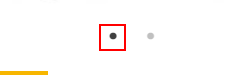
Workflow: Browser

Step 1: find the button (chrome.exe)

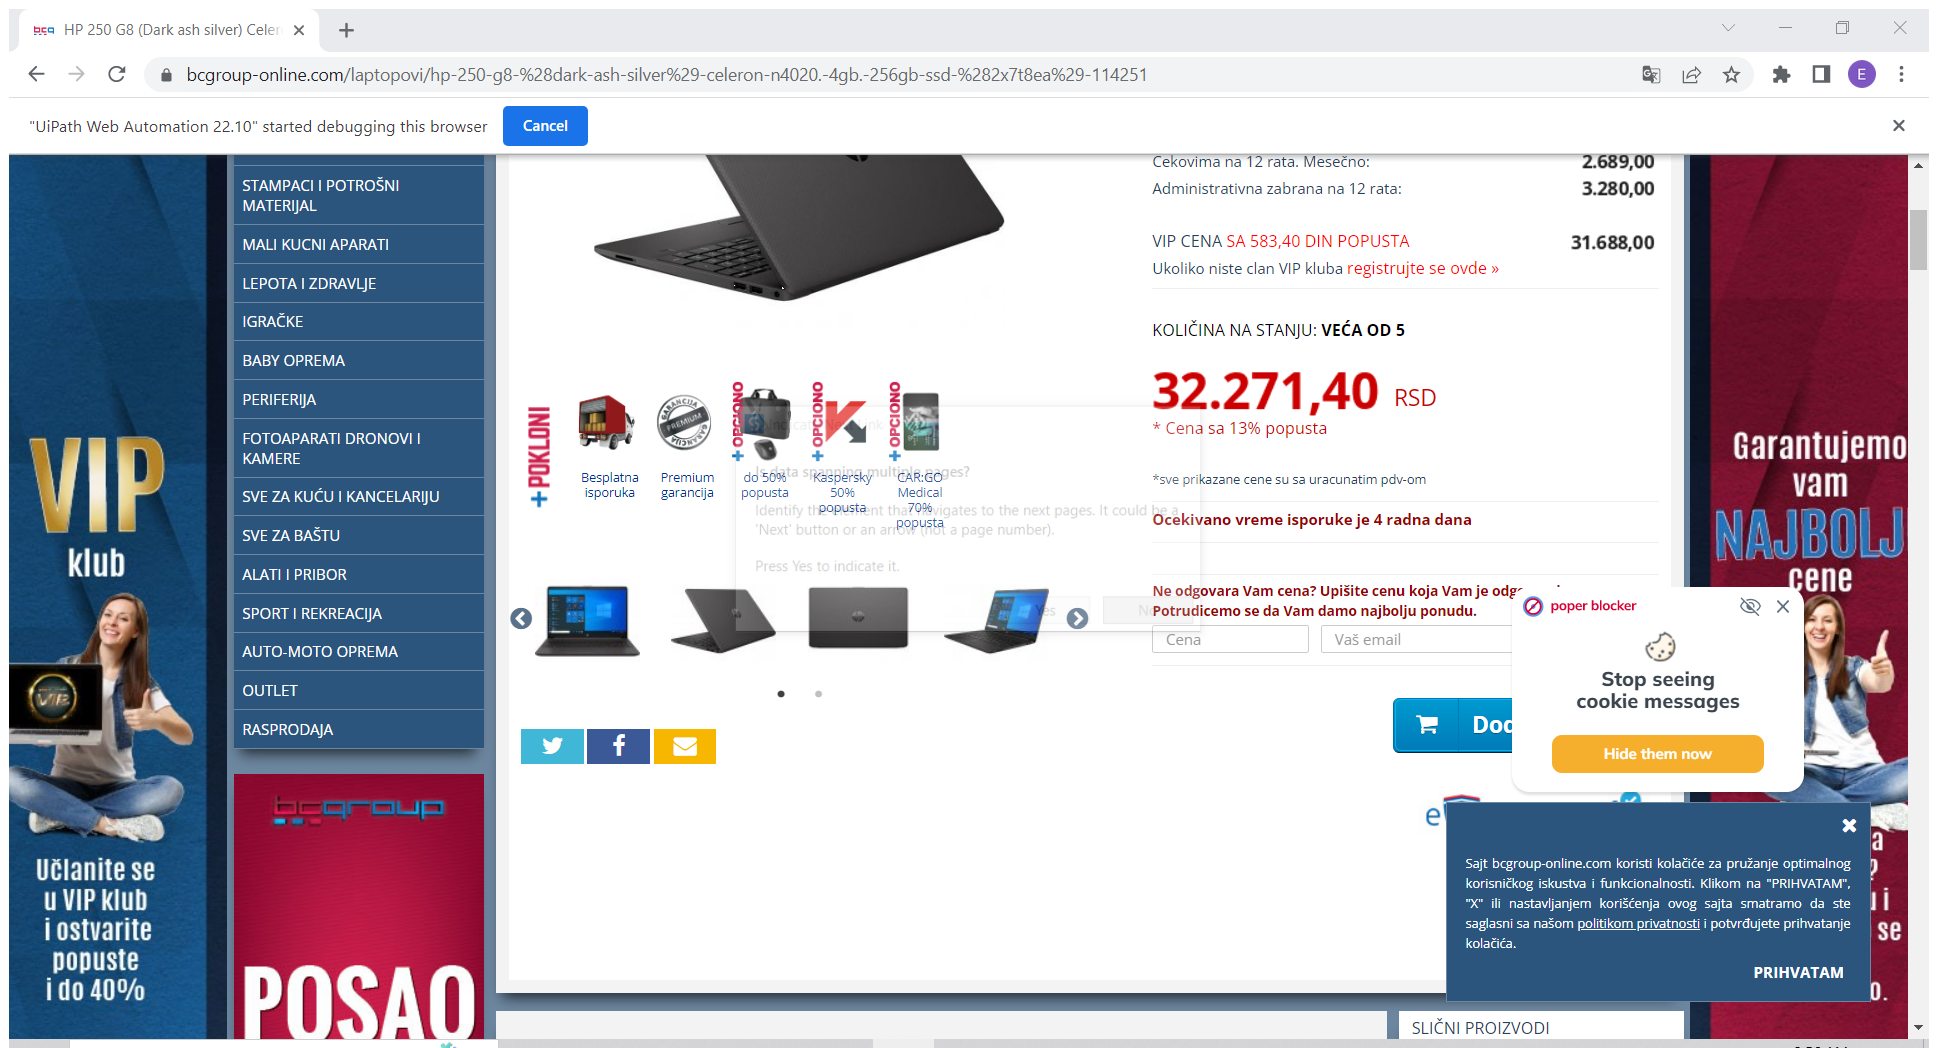
Step 2 [then]: Attach Browser 'HP250G8Da Page' (chrome.exe)

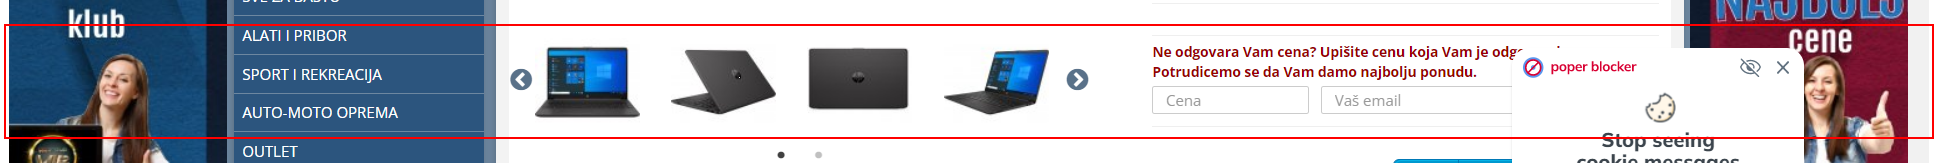
Step 3 [then]: get-text from the element

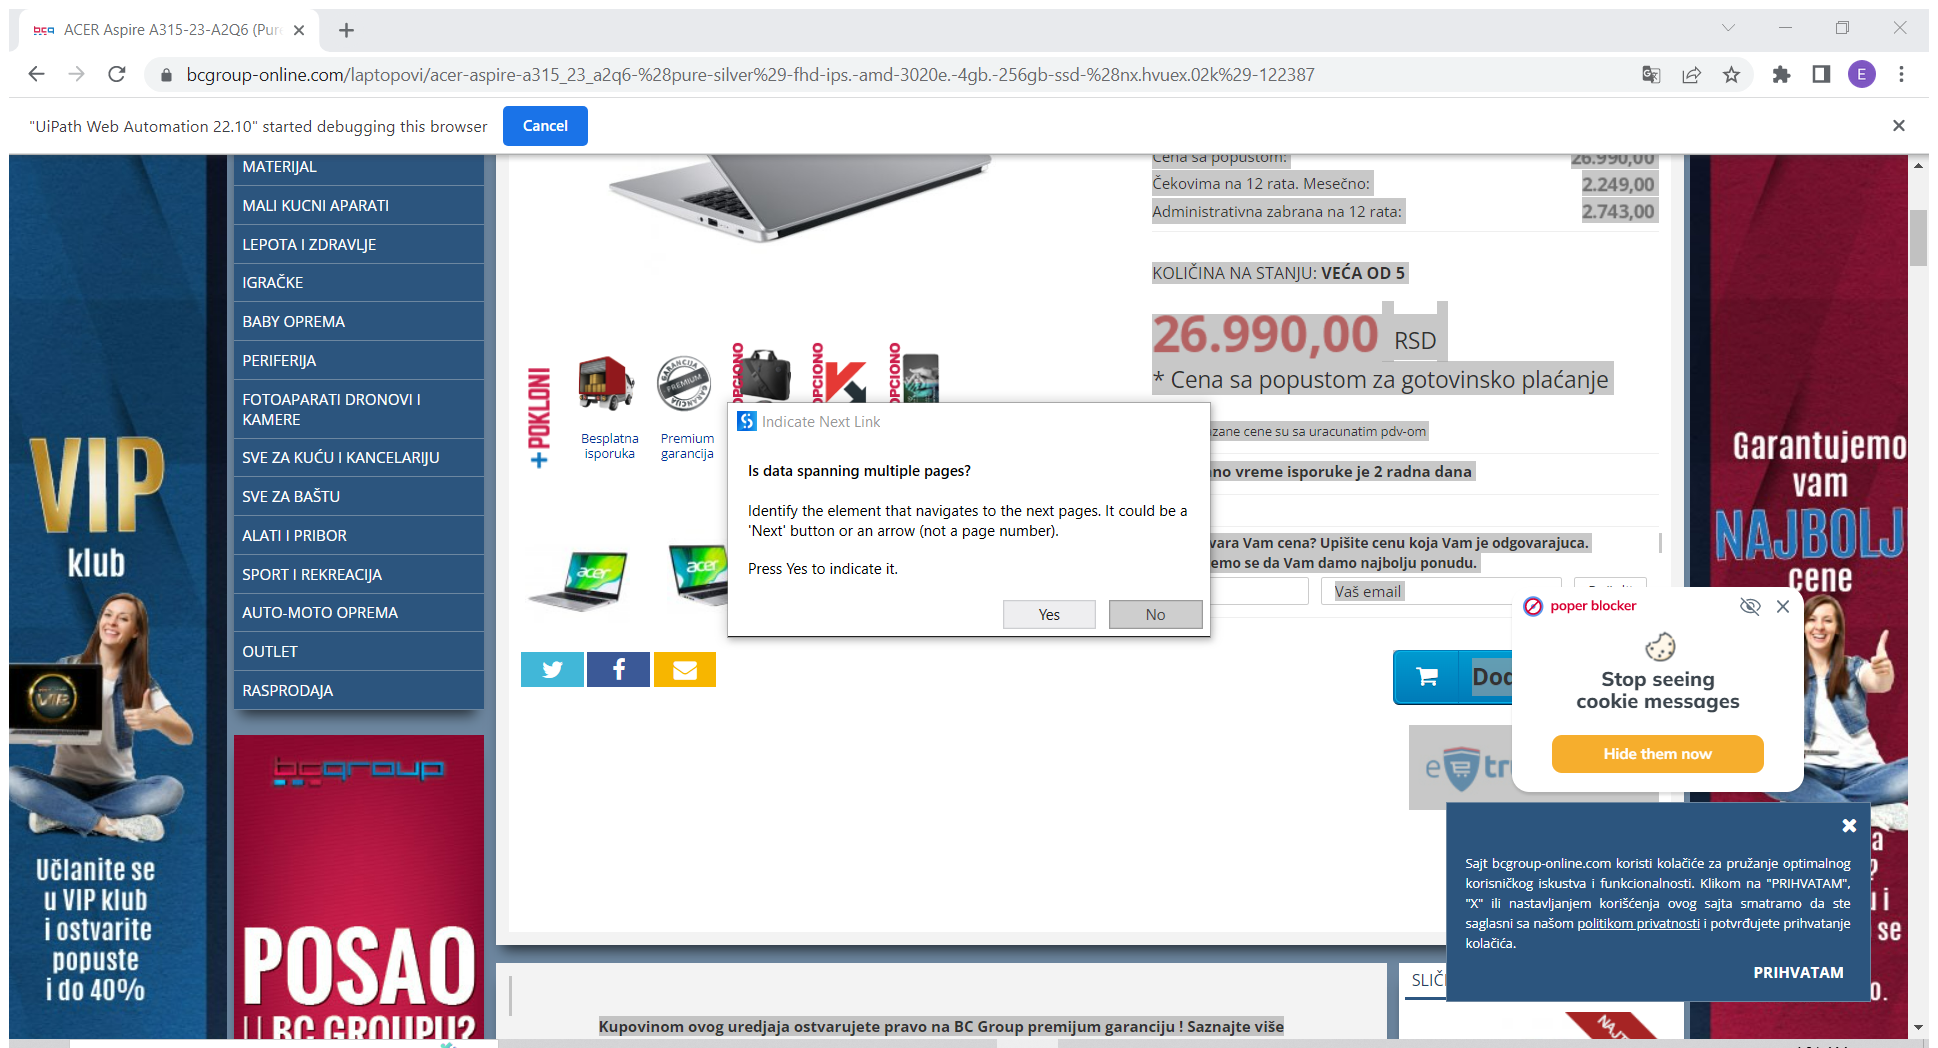
Step 4 [else]: Attach Browser 'ACERAspir Page' (chrome.exe)

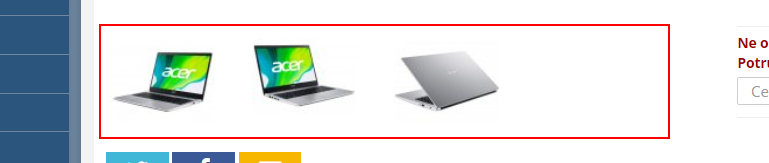
Step 5 [else]: get-text from the element 'thumbs-content'